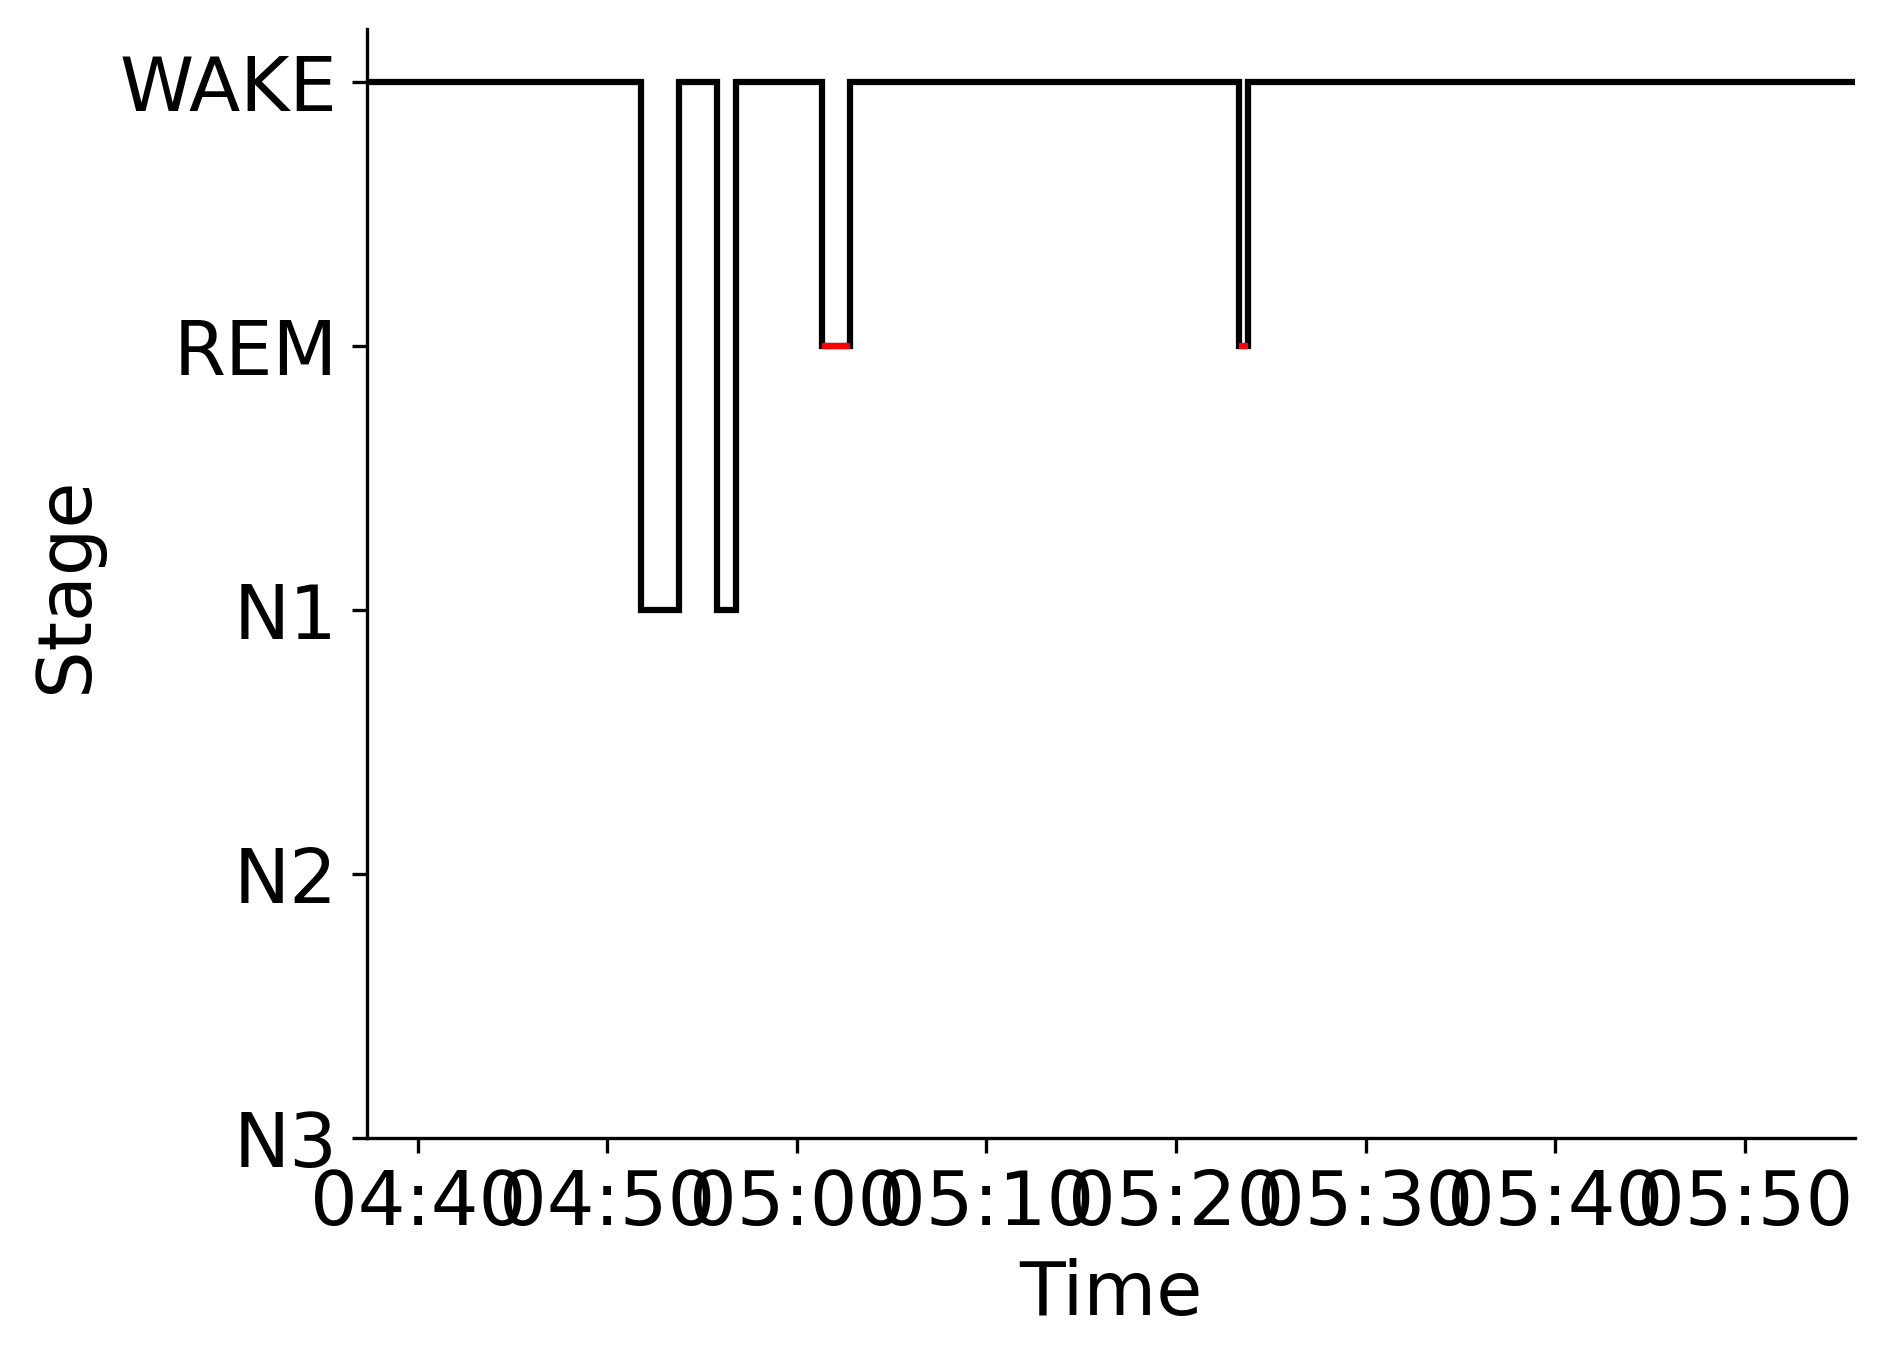

Values plotted in this chart, from the file beside it:
Epoch, Subject, Session, Recording, RecordingEpoch, Time, Stage
0, sub-00047, ses-2, sub-00047_ses-2_task-sleep_acq-20160630T…, 0, 2016-06-30 04:37:17.959044+00:00, WAKE
1, sub-00047, ses-2, sub-00047_ses-2_task-sleep_acq-20160630T…, 1, 2016-06-30 04:37:47.959044+00:00, WAKE
2, sub-00047, ses-2, sub-00047_ses-2_task-sleep_acq-20160630T…, 2, 2016-06-30 04:38:17.959044+00:00, WAKE
3, sub-00047, ses-2, sub-00047_ses-2_task-sleep_acq-20160630T…, 3, 2016-06-30 04:38:47.959044+00:00, WAKE
4, sub-00047, ses-2, sub-00047_ses-2_task-sleep_acq-20160630T…, 4, 2016-06-30 04:39:17.959044+00:00, WAKE
5, sub-00047, ses-2, sub-00047_ses-2_task-sleep_acq-20160630T…, 5, 2016-06-30 04:39:47.959044+00:00, WAKE
6, sub-00047, ses-2, sub-00047_ses-2_task-sleep_acq-20160630T…, 6, 2016-06-30 04:40:17.959044+00:00, WAKE
7, sub-00047, ses-2, sub-00047_ses-2_task-sleep_acq-20160630T…, 7, 2016-06-30 04:40:47.959044+00:00, WAKE
8, sub-00047, ses-2, sub-00047_ses-2_task-sleep_acq-20160630T…, 8, 2016-06-30 04:41:17.959044+00:00, WAKE
9, sub-00047, ses-2, sub-00047_ses-2_task-sleep_acq-20160630T…, 9, 2016-06-30 04:41:47.959044+00:00, WAKE
10, sub-00047, ses-2, sub-00047_ses-2_task-sleep_acq-20160630T…, 10, 2016-06-30 04:42:17.959044+00:00, WAKE
11, sub-00047, ses-2, sub-00047_ses-2_task-sleep_acq-20160630T…, 11, 2016-06-30 04:42:47.959044+00:00, WAKE
12, sub-00047, ses-2, sub-00047_ses-2_task-sleep_acq-20160630T…, 12, 2016-06-30 04:43:17.959044+00:00, WAKE
13, sub-00047, ses-2, sub-00047_ses-2_task-sleep_acq-20160630T…, 13, 2016-06-30 04:43:47.959044+00:00, WAKE
14, sub-00047, ses-2, sub-00047_ses-2_task-sleep_acq-20160630T…, 14, 2016-06-30 04:44:17.959044+00:00, WAKE
15, sub-00047, ses-2, sub-00047_ses-2_task-sleep_acq-20160630T…, 15, 2016-06-30 04:44:47.959044+00:00, WAKE
16, sub-00047, ses-2, sub-00047_ses-2_task-sleep_acq-20160630T…, 16, 2016-06-30 04:45:17.959044+00:00, WAKE
17, sub-00047, ses-2, sub-00047_ses-2_task-sleep_acq-20160630T…, 17, 2016-06-30 04:45:47.959044+00:00, WAKE
18, sub-00047, ses-2, sub-00047_ses-2_task-sleep_acq-20160630T…, 18, 2016-06-30 04:46:17.959044+00:00, WAKE
19, sub-00047, ses-2, sub-00047_ses-2_task-sleep_acq-20160630T…, 19, 2016-06-30 04:46:47.959044+00:00, WAKE
20, sub-00047, ses-2, sub-00047_ses-2_task-sleep_acq-20160630T…, 20, 2016-06-30 04:47:17.959044+00:00, WAKE
21, sub-00047, ses-2, sub-00047_ses-2_task-sleep_acq-20160630T…, 21, 2016-06-30 04:47:47.959044+00:00, WAKE
22, sub-00047, ses-2, sub-00047_ses-2_task-sleep_acq-20160630T…, 22, 2016-06-30 04:48:17.959044+00:00, WAKE
23, sub-00047, ses-2, sub-00047_ses-2_task-sleep_acq-20160630T…, 23, 2016-06-30 04:48:47.959044+00:00, WAKE
24, sub-00047, ses-2, sub-00047_ses-2_task-sleep_acq-20160630T…, 24, 2016-06-30 04:49:17.959044+00:00, WAKE
25, sub-00047, ses-2, sub-00047_ses-2_task-sleep_acq-20160630T…, 25, 2016-06-30 04:49:47.959044+00:00, WAKE
26, sub-00047, ses-2, sub-00047_ses-2_task-sleep_acq-20160630T…, 26, 2016-06-30 04:50:17.959044+00:00, WAKE
27, sub-00047, ses-2, sub-00047_ses-2_task-sleep_acq-20160630T…, 27, 2016-06-30 04:50:47.959044+00:00, WAKE
28, sub-00047, ses-2, sub-00047_ses-2_task-sleep_acq-20160630T…, 28, 2016-06-30 04:51:17.959044+00:00, WAKE
29, sub-00047, ses-2, sub-00047_ses-2_task-sleep_acq-20160630T…, 29, 2016-06-30 04:51:47.959044+00:00, N1
30, sub-00047, ses-2, sub-00047_ses-2_task-sleep_acq-20160630T…, 30, 2016-06-30 04:52:17.959044+00:00, N1
31, sub-00047, ses-2, sub-00047_ses-2_task-sleep_acq-20160630T…, 31, 2016-06-30 04:52:47.959044+00:00, N1
32, sub-00047, ses-2, sub-00047_ses-2_task-sleep_acq-20160630T…, 32, 2016-06-30 04:53:17.959044+00:00, N1
33, sub-00047, ses-2, sub-00047_ses-2_task-sleep_acq-20160630T…, 33, 2016-06-30 04:53:47.959044+00:00, WAKE
34, sub-00047, ses-2, sub-00047_ses-2_task-sleep_acq-20160630T…, 34, 2016-06-30 04:54:17.959044+00:00, WAKE
35, sub-00047, ses-2, sub-00047_ses-2_task-sleep_acq-20160630T…, 35, 2016-06-30 04:54:47.959044+00:00, WAKE
36, sub-00047, ses-2, sub-00047_ses-2_task-sleep_acq-20160630T…, 36, 2016-06-30 04:55:17.959044+00:00, WAKE
37, sub-00047, ses-2, sub-00047_ses-2_task-sleep_acq-20160630T…, 37, 2016-06-30 04:55:47.959044+00:00, N1
38, sub-00047, ses-2, sub-00047_ses-2_task-sleep_acq-20160630T…, 38, 2016-06-30 04:56:17.959044+00:00, N1
39, sub-00047, ses-2, sub-00047_ses-2_task-sleep_acq-20160630T…, 39, 2016-06-30 04:56:47.959044+00:00, WAKE
40, sub-00047, ses-2, sub-00047_ses-2_task-sleep_acq-20160630T…, 40, 2016-06-30 04:57:17.959044+00:00, WAKE
41, sub-00047, ses-2, sub-00047_ses-2_task-sleep_acq-20160630T…, 41, 2016-06-30 04:57:47.959044+00:00, WAKE
42, sub-00047, ses-2, sub-00047_ses-2_task-sleep_acq-20160630T…, 42, 2016-06-30 04:58:17.959044+00:00, WAKE
43, sub-00047, ses-2, sub-00047_ses-2_task-sleep_acq-20160630T…, 43, 2016-06-30 04:58:47.959044+00:00, WAKE
44, sub-00047, ses-2, sub-00047_ses-2_task-sleep_acq-20160630T…, 44, 2016-06-30 04:59:17.959044+00:00, WAKE
45, sub-00047, ses-2, sub-00047_ses-2_task-sleep_acq-20160630T…, 45, 2016-06-30 04:59:47.959044+00:00, WAKE
46, sub-00047, ses-2, sub-00047_ses-2_task-sleep_acq-20160630T…, 46, 2016-06-30 05:00:17.959044+00:00, WAKE
47, sub-00047, ses-2, sub-00047_ses-2_task-sleep_acq-20160630T…, 47, 2016-06-30 05:00:47.959044+00:00, WAKE
48, sub-00047, ses-2, sub-00047_ses-2_task-sleep_acq-20160630T…, 48, 2016-06-30 05:01:17.959044+00:00, REM
49, sub-00047, ses-2, sub-00047_ses-2_task-sleep_acq-20160630T…, 49, 2016-06-30 05:01:47.959044+00:00, REM
50, sub-00047, ses-2, sub-00047_ses-2_task-sleep_acq-20160630T…, 50, 2016-06-30 05:02:17.959044+00:00, REM
51, sub-00047, ses-2, sub-00047_ses-2_task-sleep_acq-20160630T…, 51, 2016-06-30 05:02:47.959044+00:00, WAKE
52, sub-00047, ses-2, sub-00047_ses-2_task-sleep_acq-20160630T…, 52, 2016-06-30 05:03:17.959044+00:00, WAKE
53, sub-00047, ses-2, sub-00047_ses-2_task-sleep_acq-20160630T…, 53, 2016-06-30 05:03:47.959044+00:00, WAKE
54, sub-00047, ses-2, sub-00047_ses-2_task-sleep_acq-20160630T…, 54, 2016-06-30 05:04:17.959044+00:00, WAKE
55, sub-00047, ses-2, sub-00047_ses-2_task-sleep_acq-20160630T…, 55, 2016-06-30 05:04:47.959044+00:00, WAKE
56, sub-00047, ses-2, sub-00047_ses-2_task-sleep_acq-20160630T…, 56, 2016-06-30 05:05:17.959044+00:00, WAKE
57, sub-00047, ses-2, sub-00047_ses-2_task-sleep_acq-20160630T…, 57, 2016-06-30 05:05:47.959044+00:00, WAKE
58, sub-00047, ses-2, sub-00047_ses-2_task-sleep_acq-20160630T…, 58, 2016-06-30 05:06:17.959044+00:00, WAKE
59, sub-00047, ses-2, sub-00047_ses-2_task-sleep_acq-20160630T…, 59, 2016-06-30 05:06:47.959044+00:00, WAKE
... 97 more rows
